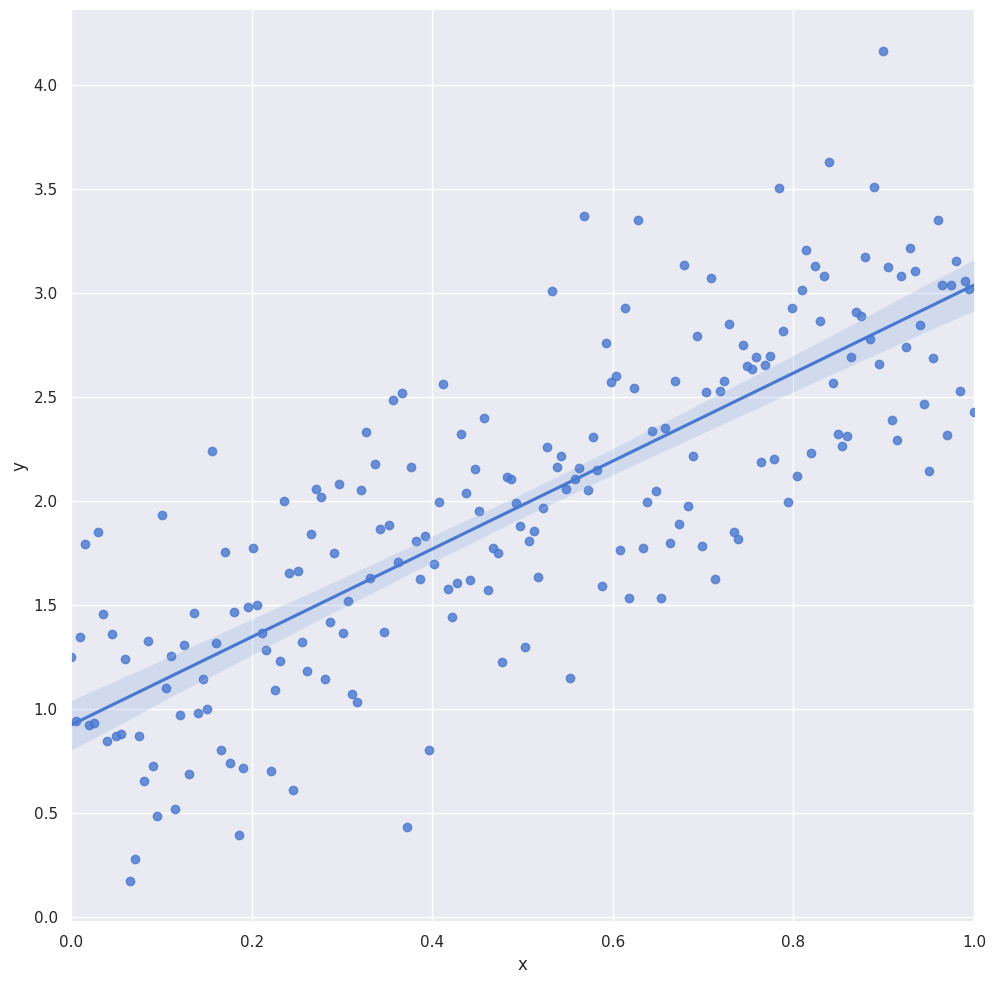

This figure's Python source:
# -*- coding: utf-8 -*-
"""
Created on Sun Apr 28 13:58:10 2024

[redacted]
"""
import matplotlib.pyplot as plt
import numpy as np
import pandas as pd
import seaborn as sns

sns.set(style="darkgrid", palette="muted")

def simulate_linear_data(
    start, stop, N, beta_0, beta_1, eps_mean, eps_sigma_sq
):

    df = pd.DataFrame(
        {"x": 
            np.linspace(start, stop, num=N)
        }
    )
    df["y"] = beta_0 + beta_1*df["x"] + np.random.RandomState(s).normal(
        eps_mean, eps_sigma_sq, N
    )
    return df


def plot_simulated_data(df):
    sns.lmplot(x="x", y="y", data=df, height=10)
    plt.xlim(0.0, 1.0)
    plt.show()

if __name__ == "__main__":
    beta_0 = 1.0  
    beta_1 = 2.0
    start = 0
    stop = 1
    N = 200
    eps_mean = 0.0
    eps_sigma_sq = 0.5
    s = 42

    df = simulate_linear_data(
        start, stop, N, beta_0, beta_1, eps_mean, eps_sigma_sq
    )
    plot_simulated_data(df)